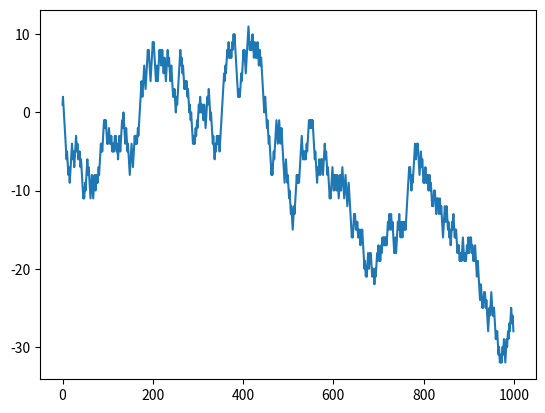

This chart was generated by the following Python code:
import numpy as np
from matplotlib import pyplot as plt

def random_walks(number_steps):
    """ Ham random_walks thuc hien tao Random Walks qua 3 buoc:
    - Tao ngau nhien mot mang (draws) cac gia tri 0 hoac 1 voi kich thuoc duoc truyen vao.
    - Tao mang steps co cung kich thuoc voi draws, voi cac gia tri la 1 hoac -1 tuong ung voi cac gia tri 1 hoac 0 trong draws.
    - Tao mang walk voi cac phan tu co gia tri la tong cac phan tu truoc do co gia tri tuong ung trong mang steps."""
    draws = np.random.binomial(1,0.5,size = number_steps)
    steps = np.where(draws > 0, 1, -1)
    walk = steps.cumsum()
    return walk

def plot_random_walks(walk):
    """ Mo ta Random Walks bang do thi """
    print(walk)
    plt.figure()
    plt.plot(walk)
    plt.show()

plot_random_walks(random_walks(1000))
